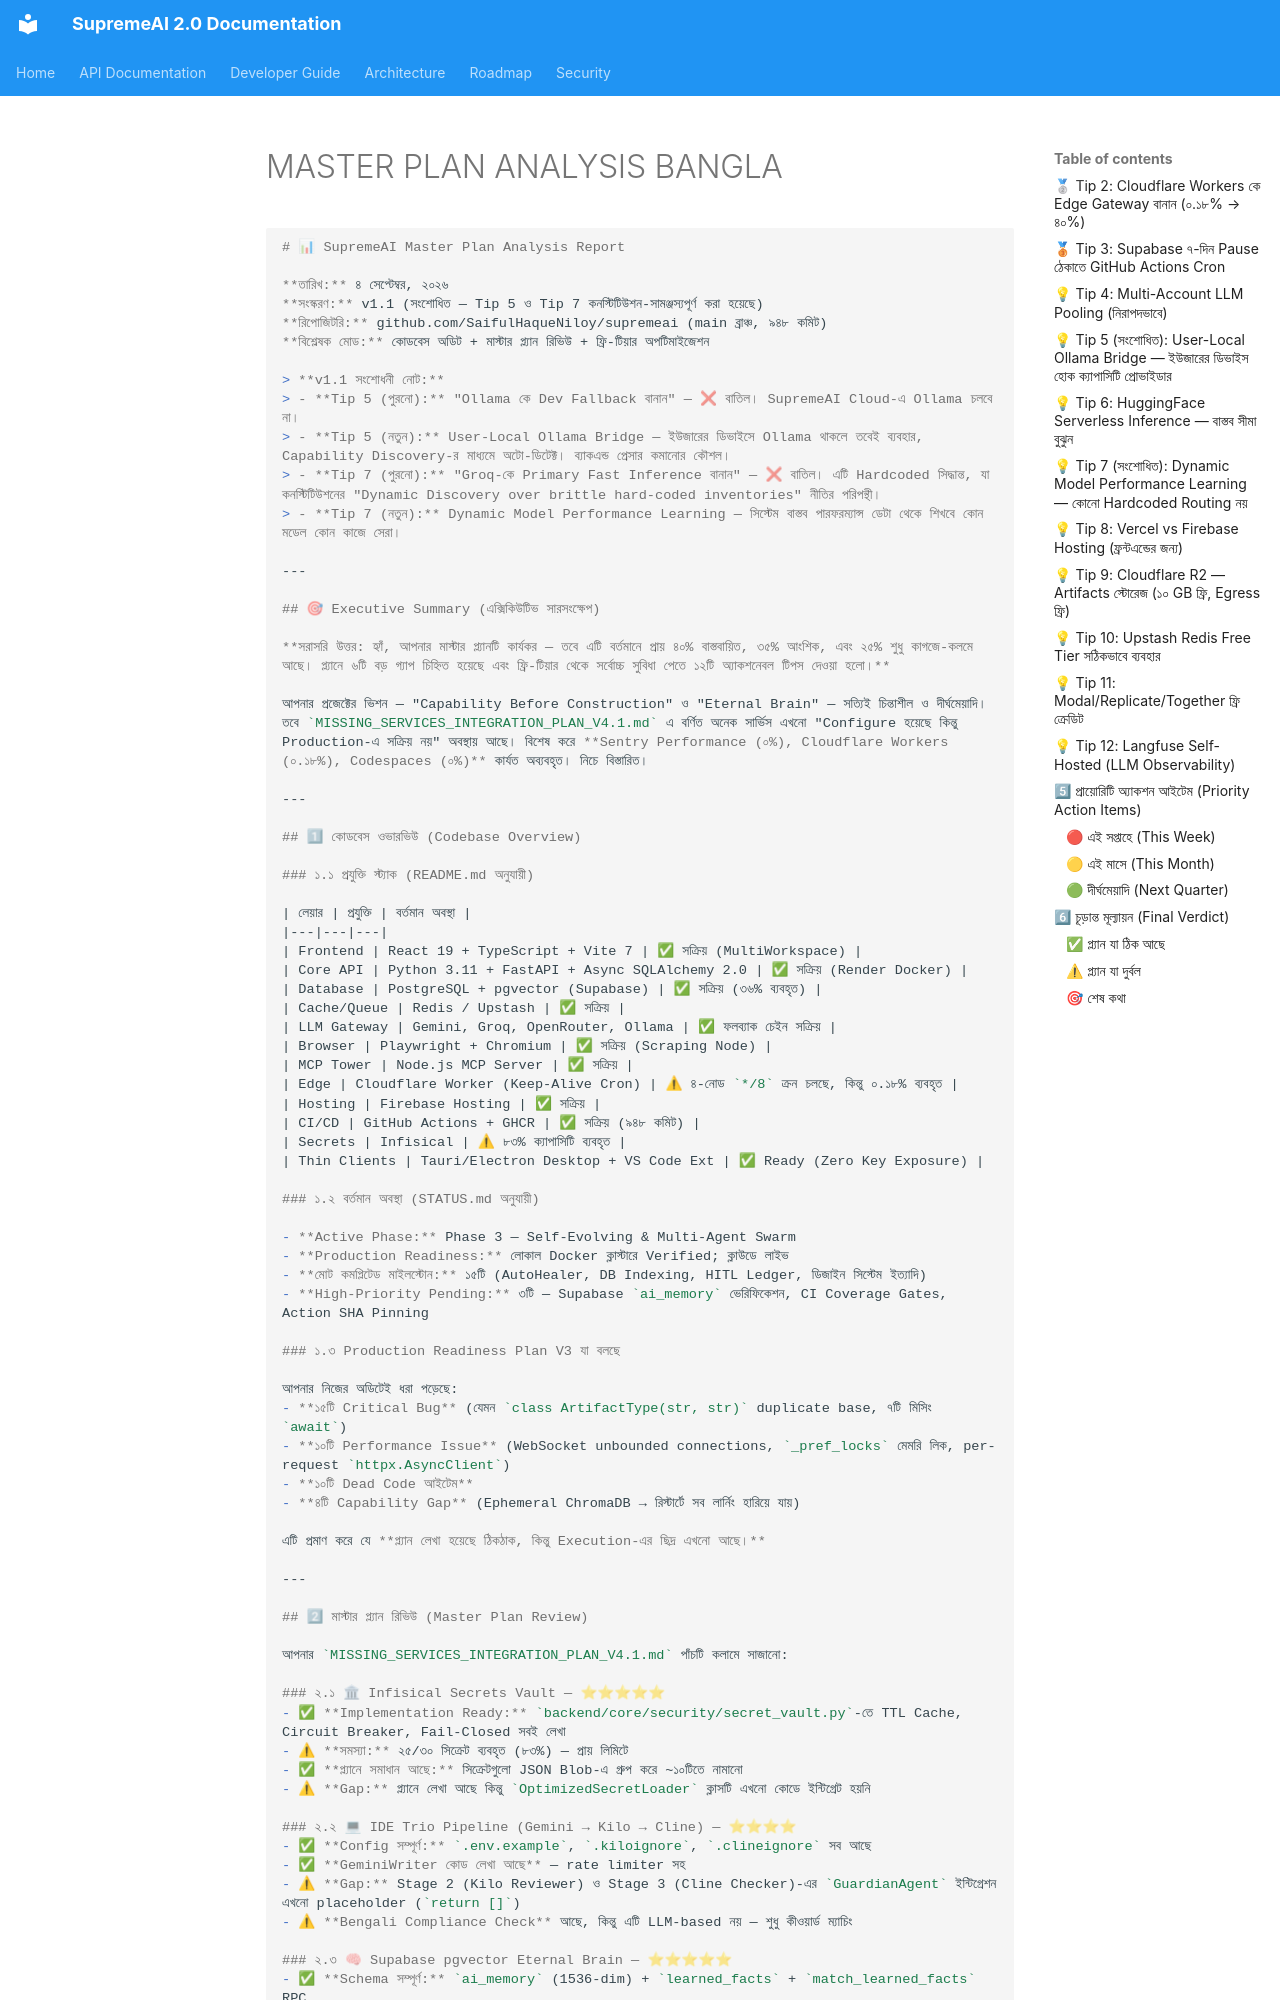

repository: SaifulHaqueNiloy/supremeai · page: plans/architecture/MASTER_PLAN_ANALYSIS_BANGLA/index.html · generator: mkdocs

```markdown
# 📊 SupremeAI Master Plan Analysis Report

**তারিখ:** ৪ সেপ্টেম্বর, ২০২৬
**সংস্করণ:** v1.1 (সংশোধিত — Tip 5 ও Tip 7 কনস্টিটিউশন-সামঞ্জস্যপূর্ণ করা হয়েছে)
**রিপোজিটরি:** github.com/SaifulHaqueNiloy/supremeai (main ব্রাঞ্চ, ৯৪৮ কমিট)
**বিশ্লেষক মোড:** কোডবেস অডিট + মাস্টার প্ল্যান রিভিউ + ফ্রি-টিয়ার অপটিমাইজেশন

> **v1.1 সংশোধনী নোট:**
> - **Tip 5 (পুরনো):** "Ollama কে Dev Fallback বানান" — ❌ বাতিল। SupremeAI Cloud-এ Ollama চলবে না।
> - **Tip 5 (নতুন):** User-Local Ollama Bridge — ইউজারের ডিভাইসে Ollama থাকলে তবেই ব্যবহার, Capability Discovery-র মাধ্যমে অটো-ডিটেক্ট। ব্যাকএন্ড প্রেসার কমানোর কৌশল।
> - **Tip 7 (পুরনো):** "Groq-কে Primary Fast Inference বানান" — ❌ বাতিল। এটি Hardcoded সিদ্ধান্ত, যা কনস্টিটিউশনের "Dynamic Discovery over brittle hard-coded inventories" নীতির পরিপন্থী।
> - **Tip 7 (নতুন):** Dynamic Model Performance Learning — সিস্টেম বাস্তব পারফরম্যান্স ডেটা থেকে শিখবে কোন মডেল কোন কাজে সেরা।

---

## 🎯 Executive Summary (এক্সিকিউটিভ সারসংক্ষেপ)

**সরাসরি উত্তর: হ্যাঁ, আপনার মাস্টার প্ল্যানটি কার্যকর — তবে এটি বর্তমানে প্রায় ৪০% বাস্তবায়িত, ৩৫% আংশিক, এবং ২৫% শুধু কাগজে-কলমে আছে। প্ল্যানে ৬টি বড় গ্যাপ চিহ্নিত হয়েছে এবং ফ্রি-টিয়ার থেকে সর্বোচ্চ সুবিধা পেতে ১২টি অ্যাকশনেবল টিপস দেওয়া হলো।**

আপনার প্রজেক্টের ভিশন — "Capability Before Construction" ও "Eternal Brain" — সত্যিই চিন্তাশীল ও দীর্ঘমেয়াদি। তবে `MISSING_SERVICES_INTEGRATION_PLAN_V4.1.md` এ বর্ণিত অনেক সার্ভিস এখনো "Configure হয়েছে কিন্তু Production-এ সক্রিয় নয়" অবস্থায় আছে। বিশেষ করে **Sentry Performance (০%), Cloudflare Workers (০.১৮%), Codespaces (০%)** কার্যত অব্যবহৃত। নিচে বিস্তারিত।

---

## 1⃣ কোডবেস ওভারভিউ (Codebase Overview)

### ১.১ প্রযুক্তি স্ট্যাক (README.md অনুযায়ী)

| লেয়ার | প্রযুক্তি | বর্তমান অবস্থা |
|---|---|---|
| Frontend | React 19 + TypeScript + Vite 7 | ✅ সক্রিয় (MultiWorkspace) |
| Core API | Python 3.11 + FastAPI + Async SQLAlchemy 2.0 | ✅ সক্রিয় (Render Docker) |
| Database | PostgreSQL + pgvector (Supabase) | ✅ সক্রিয় (৩৬% ব্যবহৃত) |
| Cache/Queue | Redis / Upstash | ✅ সক্রিয় |
| LLM Gateway | Gemini, Groq, OpenRouter, Ollama | ✅ ফলব্যাক চেইন সক্রিয় |
| Browser | Playwright + Chromium | ✅ সক্রিয় (Scraping Node) |
| MCP Tower | Node.js MCP Server | ✅ সক্রিয় |
| Edge | Cloudflare Worker (Keep-Alive Cron) | ⚠ ৪-নোড `*/8` ক্রন চলছে, কিন্তু ০.১৮% ব্যবহৃত |
| Hosting | Firebase Hosting | ✅ সক্রিয় |
| CI/CD | GitHub Actions + GHCR | ✅ সক্রিয় (৯৪৮ কমিট) |
| Secrets | Infisical | ⚠ ৮৩% ক্যাপাসিটি ব্যবহৃত |
| Thin Clients | Tauri/Electron Desktop + VS Code Ext | ✅ Ready (Zero Key Exposure) |

### ১.২ বর্তমান অবস্থা (STATUS.md অনুযায়ী)

- **Active Phase:** Phase 3 — Self-Evolving & Multi-Agent Swarm
- **Production Readiness:** লোকাল Docker ক্লাস্টারে Verified; ক্লাউডে লাইভ
- **মোট কমপ্লিটেড মাইলস্টোন:** ১৫টি (AutoHealer, DB Indexing, HITL Ledger, ডিজাইন সিস্টেম ইত্যাদি)
- **High-Priority Pending:** ৩টি — Supabase `ai_memory` ভেরিফিকেশন, CI Coverage Gates, Action SHA Pinning

### ১.৩ Production Readiness Plan V3 যা বলছে

আপনার নিজের অডিটেই ধরা পড়েছে:
- **১৫টি Critical Bug** (যেমন `class ArtifactType(str, str)` duplicate base, ৭টি মিসিং `await`)
- **১০টি Performance Issue** (WebSocket unbounded connections, `_pref_locks` মেমরি লিক, per-request `httpx.AsyncClient`)
- **১০টি Dead Code আইটেম**
- **৪টি Capability Gap** (Ephemeral ChromaDB → রিস্টার্টে সব লার্নিং হারিয়ে যায়)

এটি প্রমাণ করে যে **প্ল্যান লেখা হয়েছে ঠিকঠাক, কিন্তু Execution-এর ছিদ্র এখনো আছে।**

---

## 2⃣ মাস্টার প্ল্যান রিভিউ (Master Plan Review)

আপনার `MISSING_SERVICES_INTEGRATION_PLAN_V4.1.md` পাঁচটি কলামে সাজানো:
